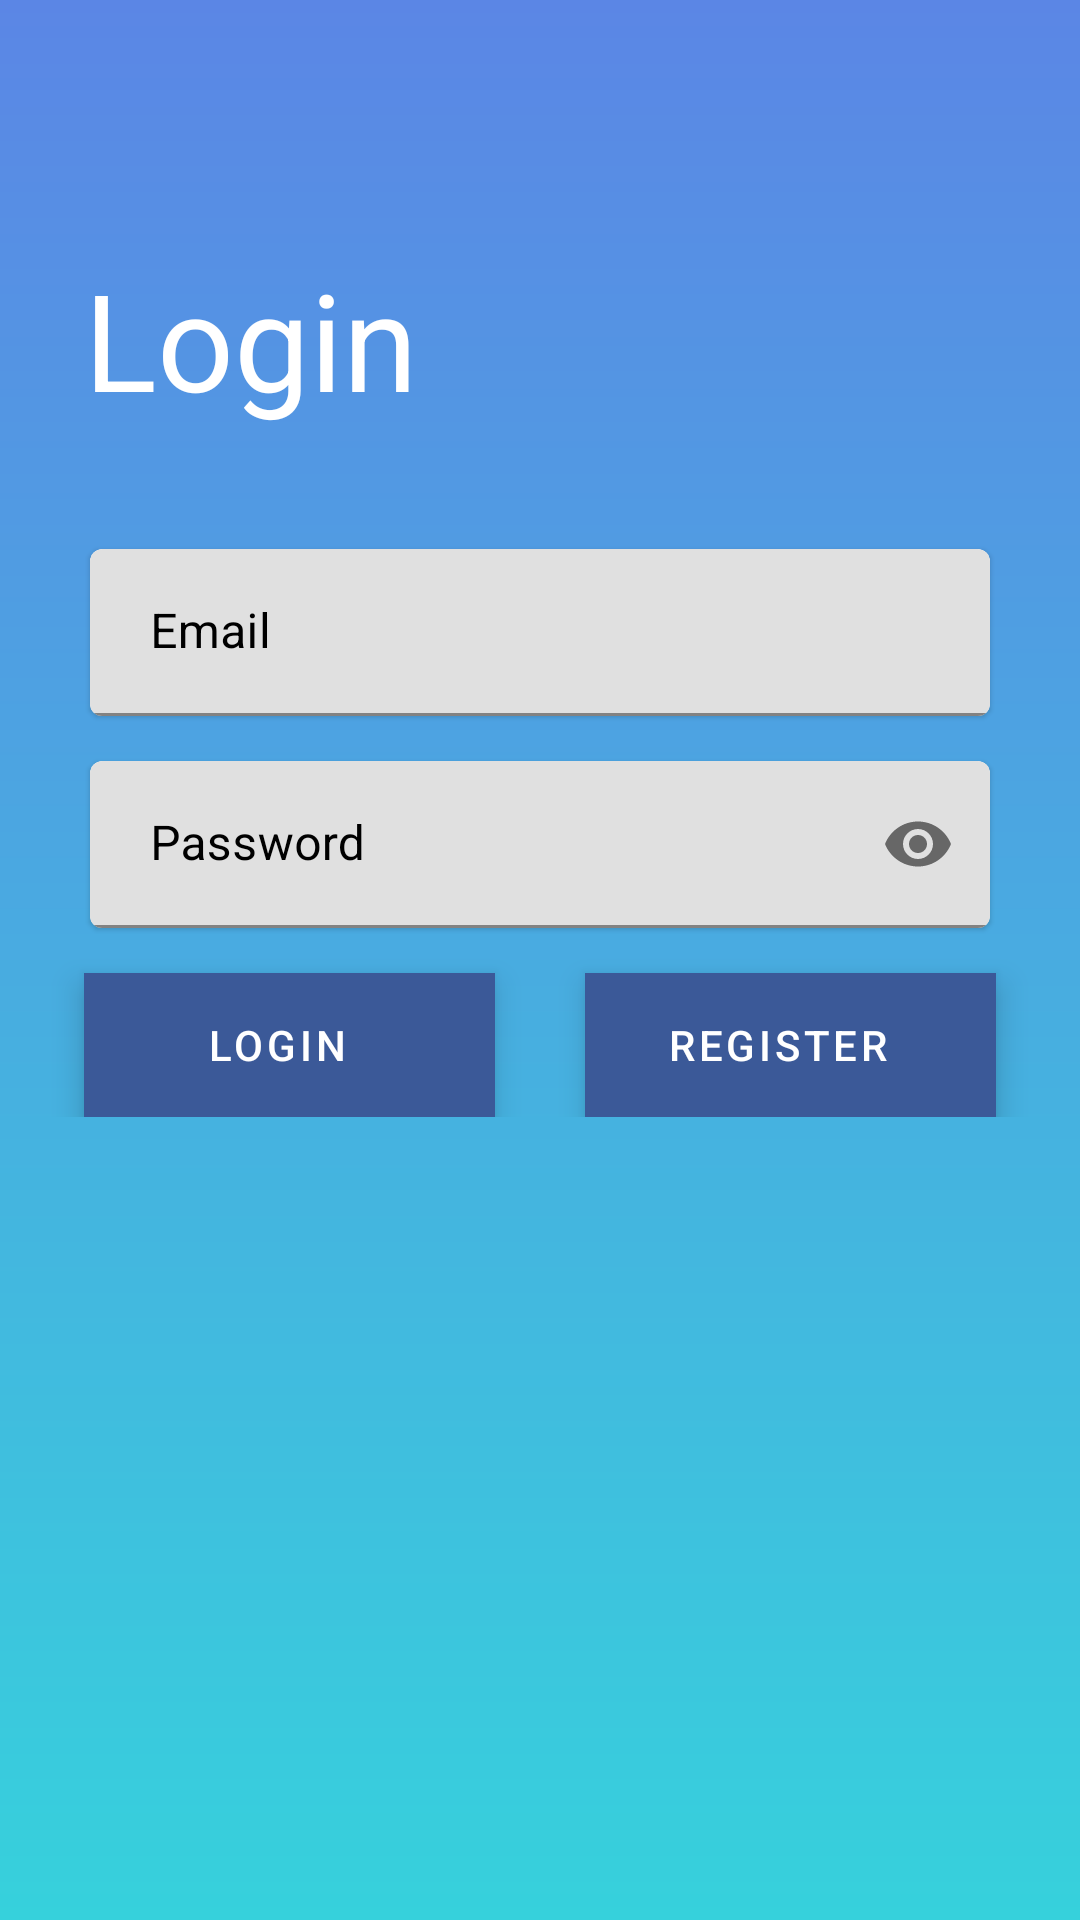

Layout XML and referenced resources for this Android screen:
<!-- AndroidManifest.xml: application theme Theme.SpendIT -->
<!-- res/layout/activity_login.xml -->
<?xml version="1.0" encoding="utf-8"?>
<LinearLayout xmlns:android="http://schemas.android.com/apk/res/android"
    xmlns:app="http://schemas.android.com/apk/res-auto"
    xmlns:tools="http://schemas.android.com/tools"
    android:layout_width="match_parent"
    android:layout_height="match_parent"
    android:background="@drawable/gradient"
    android:orientation="vertical"
    tools:context=".auth.Login">


    <com.google.android.material.textview.MaterialTextView
        android:layout_width="match_parent"
        android:layout_height="wrap_content"
        android:layout_marginLeft="20sp"
        android:layout_marginTop="75sp"
        android:layout_marginRight="20sp"
        android:layout_marginBottom="30sp"
        android:padding="8sp"
        android:shadowColor="@color/black"
        android:text="Login"
        android:textAppearance="@style/Widget.AppCompat.Spinner.Underlined"
        android:textColor="@color/white"
        android:textSize="45sp" />

    <com.google.android.material.card.MaterialCardView
        android:layout_width="match_parent"
        android:layout_height="wrap_content"
        android:layout_marginLeft="30sp"
        android:layout_marginTop="2sp"
        android:layout_marginRight="30sp"
        android:background="@color/white"
        android:padding="20sp">

        <com.google.android.material.textfield.TextInputLayout
            android:layout_width="match_parent"
            android:layout_height="wrap_content"
            android:hint="Email"
            android:textColorHint="@color/black"
            android:textSize="20sp">

            <com.google.android.material.textfield.TextInputEditText
                android:id="@+id/email"
                android:layout_width="match_parent"
                android:layout_height="wrap_content"
                android:inputType="textEmailAddress"
                android:paddingStart="20sp" />

        </com.google.android.material.textfield.TextInputLayout>

    </com.google.android.material.card.MaterialCardView>

    <com.google.android.material.card.MaterialCardView
        android:layout_width="match_parent"
        android:layout_height="wrap_content"
        android:layout_marginLeft="30sp"
        android:layout_marginTop="15sp"
        android:layout_marginRight="30sp"
        android:background="@color/white"
        android:padding="20sp">

        <com.google.android.material.textfield.TextInputLayout
            android:layout_width="match_parent"
            android:layout_height="wrap_content"
            android:hint="Password"
            android:textColorHint="@color/black"
            android:textSize="20sp"
            app:endIconMode="password_toggle">

            <com.google.android.material.textfield.TextInputEditText
                android:id="@+id/password"
                android:layout_width="match_parent"
                android:layout_height="wrap_content"
                android:inputType="textPassword"
                android:paddingStart="20sp" />

        </com.google.android.material.textfield.TextInputLayout>

    </com.google.android.material.card.MaterialCardView>

    <LinearLayout
        android:layout_width="match_parent"
        android:layout_height="wrap_content"
        android:weightSum="2">

        <com.google.android.material.button.MaterialButton
            android:id="@+id/loginbtn"
            style="@style/Widget.MaterialComponents.ExtendedFloatingActionButton.Icon"
            android:layout_width="wrap_content"
            android:layout_height="wrap_content"
            android:layout_marginLeft="28sp"
            android:layout_marginTop="15sp"
            android:layout_marginRight="15sp"
            android:layout_weight="1"
            android:backgroundTint="#3b5998"
            android:shadowColor="@color/black"
            android:text="Login"
            android:textAlignment="center"
            android:textColor="@color/white" />

        <com.google.android.material.button.MaterialButton
            style="@style/Widget.MaterialComponents.ExtendedFloatingActionButton.Icon"
            android:layout_width="wrap_content"
            android:layout_height="wrap_content"
            android:layout_marginLeft="15sp"
            android:layout_marginTop="15sp"
            android:layout_marginRight="28sp"
            android:layout_weight="1"
            android:backgroundTint="#3b5998"
            android:onClick="register"
            android:shadowColor="@color/white"
            android:text="Register"
            android:textAlignment="center"
            android:textColor="@color/white" />
    </LinearLayout>

</LinearLayout>
<!-- resources referenced by this layout -->
<resources>
  <color name="black">#FF000000</color>
  <color name="white">#FFFFFFFF</color>
  <!-- drawable gradient (drawable) -->
  <?xml version = "1.0" encoding = "utf-8" ?>
  <shape
      android:shape = "rectangle"
      xmlns:android = "http://schemas.android.com/apk/res/android" >
  
      <gradient
          android:startColor = "#36D1DC"
          android:endColor = "#5B86E5"
          android:angle = "90"
          android:type = "linear" />
  </shape>
  <style name="Theme.SpendIT" parent="Theme.MaterialComponents.DayNight.NoActionBar">
          
          <item name="colorPrimary">@color/purple_500</item>
          <item name="colorPrimaryVariant">@color/purple_700</item>
          <item name="colorOnPrimary">@color/white</item>
          
          <item name="colorSecondary">@color/teal_200</item>
          <item name="colorSecondaryVariant">@color/teal_700</item>
          <item name="colorOnSecondary">@color/black</item>
          
          <item name="android:statusBarColor" tools:targetApi="l">?attr/colorPrimaryVariant</item>
          
      </style>
  <color name="purple_500">#FF6200EE</color>
  <color name="purple_700">#FF3700B3</color>
  <color name="teal_200">#FF03DAC5</color>
  <color name="teal_700">#FF018786</color>
</resources>
